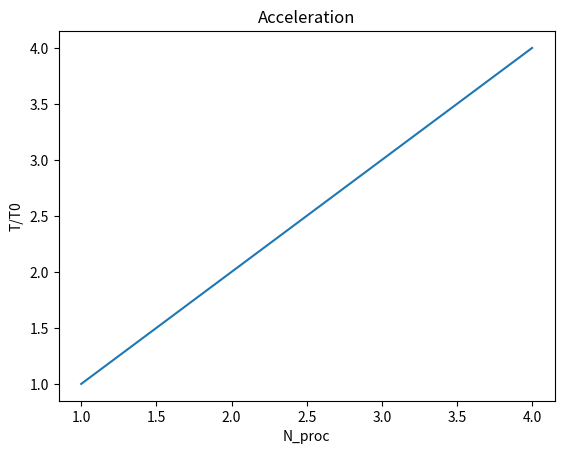

This chart was generated by the following Python code: (Note: this script raises an exception after producing the figure.)
import os
from time import sleep
import matplotlib.pyplot as plt

sizes = [10] # [1000, 1000000, 100000000]
Ns = [2, 3, 4] # list(range(1, 9))
times = {}

plt.figure()
legend = ["ideal"] + [f"real N={size}" for size in sizes]
plt.xlabel("N_proc")
plt.ylabel("T/T0")
plt.plot(range(1, max(Ns) + 1), range(1, max(Ns) + 1))
plt.title("Acceleration")

for size in sizes:
	times[size] = []
	for n in Ns:
		with open("run") as f:
			data = f.readlines()
		new_data = []
		for line in data:
			if "#SBATCH --tasks-per-node" in line:
				line = line.split("=")[0] + "=" + str(n) + '\n'
			if "#SBATCH --output" in line:
				line = line.split("=")[0] + "=" + f"out_n_{n}_size_{size}.out" + '\n'
			if "mpirun $NAME" in line:
				line = " ".join(line.split()[:2]) + " " + str(size)
			new_data.append(line)

		with open("srun", 'w') as f:
			for i in new_data:
				f.write(i)
		os.system("sbatch srun")
		sleep(20)
		with open(f"out_n_{n}_size_{size}.out") as f:
			for line in f:
				if "Time of working" in line:
					times[size].append(float(line.split(":")[1]))
	t0 = times[size][0]
	for i in range(len(times[size])):
		times[size][i] = t0 / times[size][i]
	plt.plot(Ns, times[size])

with open("Results2.txt", 'w') as f:
	for size in sizes:
		f.write(f"N={size}\n")
		f.write('\t'.join(map(str, Ns)) + '\n')
		f.write('\t'.join(map(str, times[size])) + '\n\n')
#plt.legend(legend)
plt.xlim(0, max(Ns))
plt.ylim(0, max(Ns))
plt.savefig("out2.png")
	
